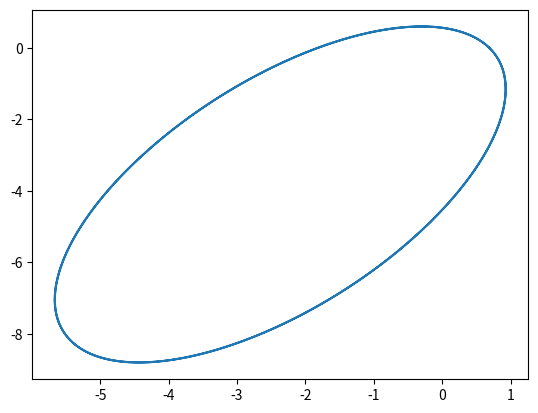
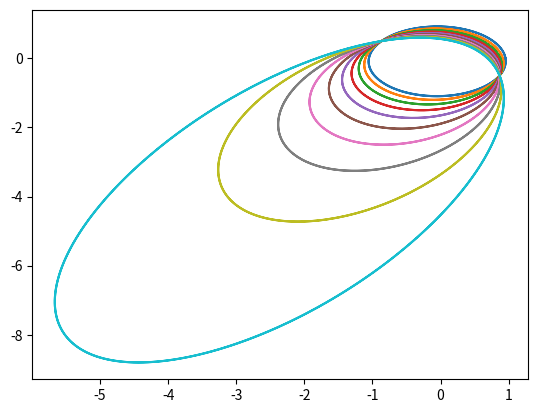
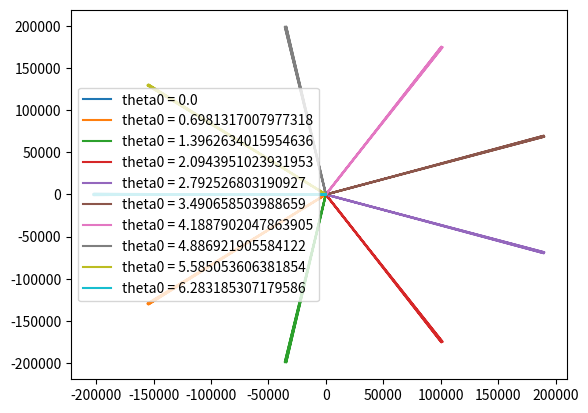
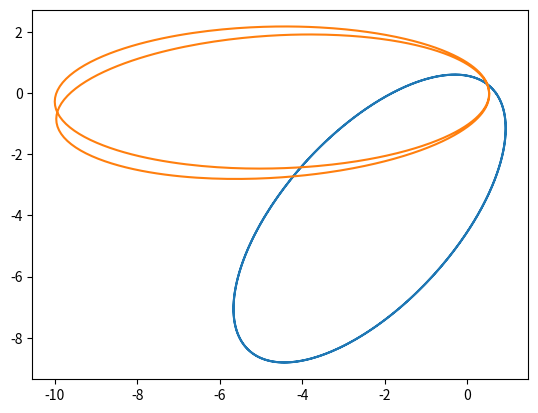

These figures' Python source, in order:
import numpy as np
import matplotlib.pyplot as plt
import math as mp

# question 1) :

theta = np.linspace(0 , 4*np.pi , 1000)
theta0 = np.pi/3
p = 1
e = 0.9

r = p/(1+e *np.cos(theta-theta0))

x = r*np.cos(theta)
y = r*np.sin(theta)

plt.figure()
plt.plot(x,y)
plt.show()

# question 2) :

# influence de e :

theta = np.linspace(0 , 4*np.pi , 1000)
theta0 = np.pi/3
p = 1
e_valeurs = np.linspace(0.1 , 0.9 , 10)


plt.figure()
for e in e_valeurs:
    r = p/(1+e *np.cos(theta-theta0))
    x = r*np.cos(theta)
    y = r*np.sin(theta)
    plt.plot(x,y, label ='e = '+str(e))
# plt.legend()
plt.show()

# influence de theta0 : 

theta = np.linspace(0 , 4*np.pi , 1000)
e = 1
p = 1
theta0_valeurs = np.linspace(0 , 2*np.pi , 10)


plt.figure()
for theta0 in theta0_valeurs:
    r = p/(1+e *np.cos(theta-theta0))
    x = r*np.cos(theta)
    y = r*np.sin(theta)
    plt.plot(x,y, label ='theta0 = '+str(theta0))
plt.legend()
plt.show()

# question 3) :

theta = np.linspace(0 , 4*np.pi , 1000)
theta0 = np.pi/3
p = 1
e = 0.9

r = p/(1+e *np.cos(theta-theta0))

x = r*np.cos(theta)
y = r*np.sin(theta)

plt.figure()
plt.plot(x,y)

a = 0.01
theta0modif = a*theta
rmodif = p/(1+e*np.cos(theta-theta0modif))
xmodif = rmodif*np.cos(theta)
ymodif = rmodif*np.sin(theta)

plt.plot(xmodif,ymodif)
plt.show()
